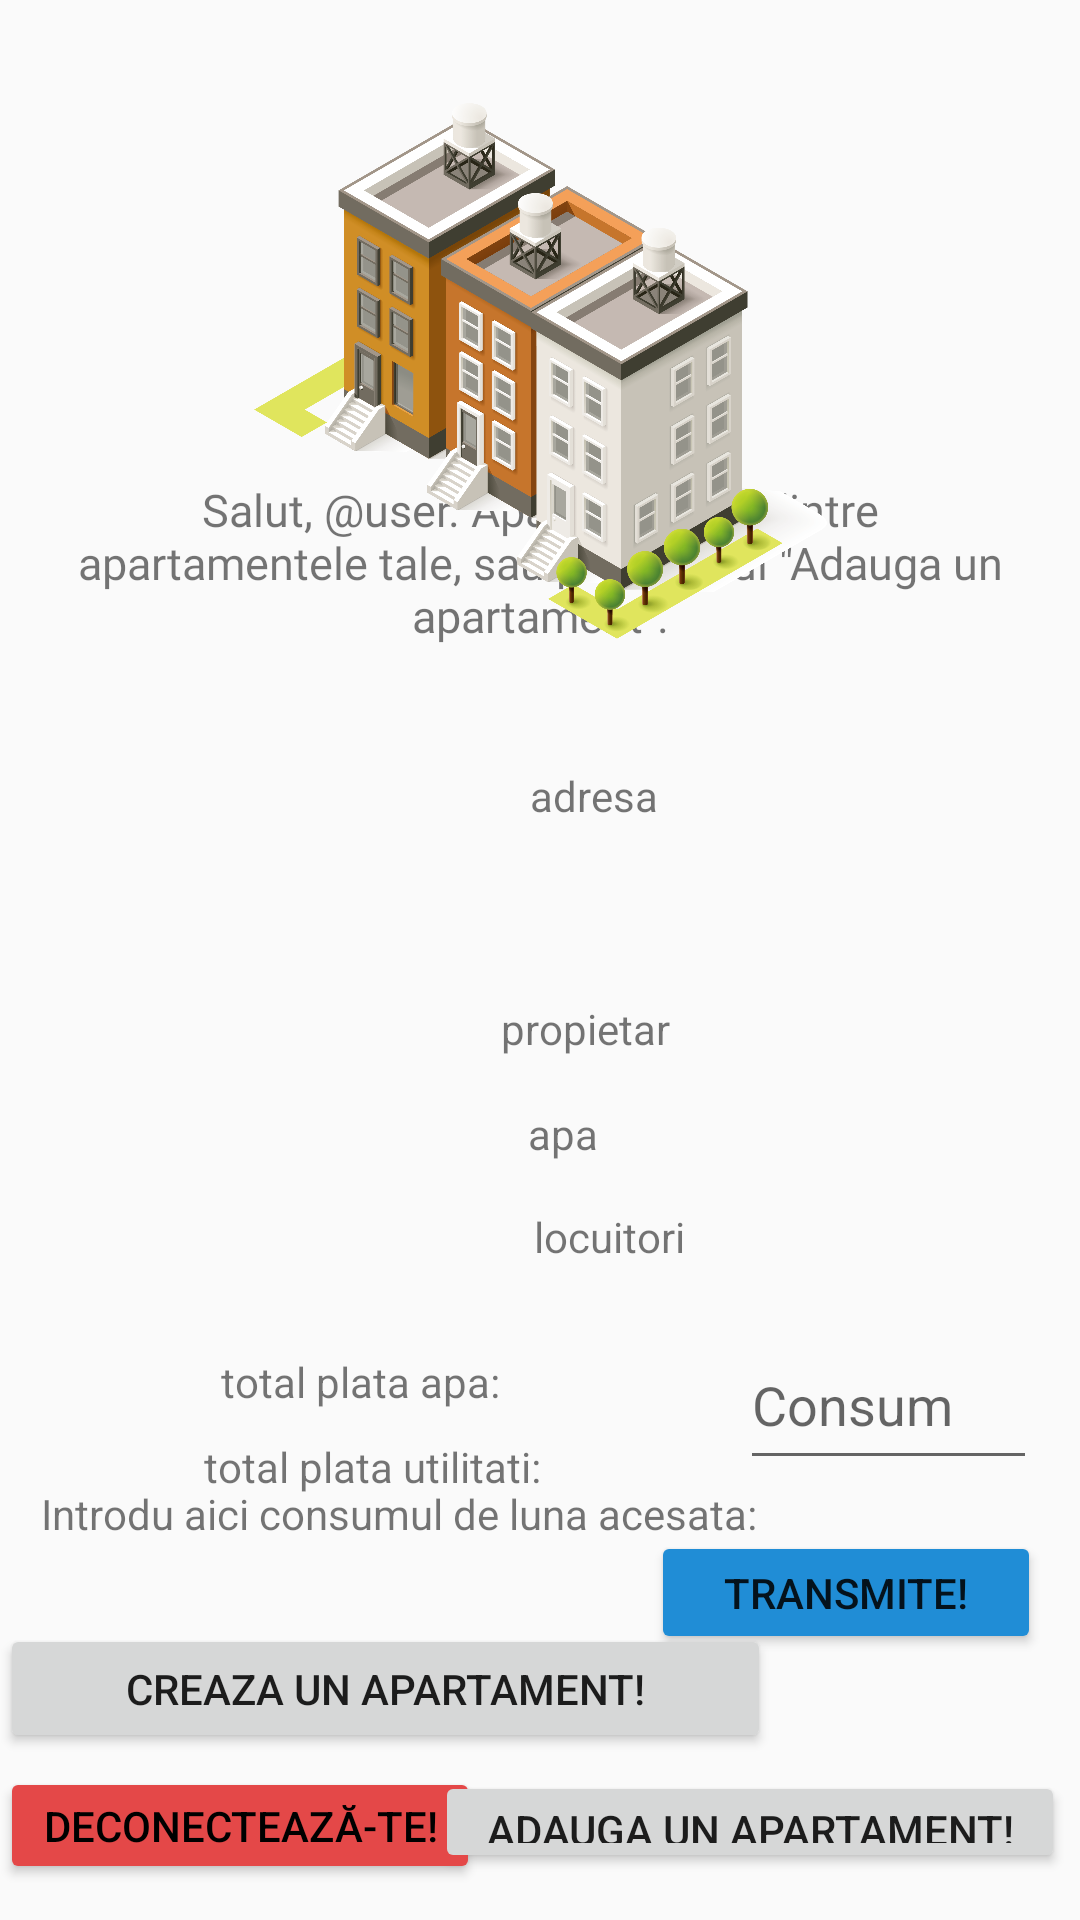

Write the Android layout XML for this screen, with the resource values it uses.
<!-- AndroidManifest.xml: application theme Theme.AppCompat.Light.NoActionBar -->
<!-- res/layout/main_page_activity.xml -->
<?xml version="1.0" encoding="utf-8"?>
<androidx.constraintlayout.widget.ConstraintLayout xmlns:android="http://schemas.android.com/apk/res/android"
    xmlns:app="http://schemas.android.com/apk/res-auto"
    xmlns:tools="http://schemas.android.com/tools"
    android:layout_width="match_parent"
    android:layout_height="match_parent"
    tools:context=".MainPages.MainPageActivity">

    <Button
        android:id="@+id/logoutBtn"
        android:layout_width="160dp"
        android:layout_height="39dp"
        android:backgroundTint="#E44848"
        android:text="Deconectează-te!"
        android:textColor="#000000"
        app:layout_constraintBottom_toBottomOf="parent"
        app:layout_constraintEnd_toEndOf="parent"
        app:layout_constraintHorizontal_bias="0.0"
        app:layout_constraintStart_toStartOf="parent"
        app:layout_constraintTop_toTopOf="parent"
        app:layout_constraintVertical_bias="0.98" />

    <Button
        android:id="@+id/toAssignAppMain"
        android:layout_width="210dp"
        android:layout_height="34dp"
        android:text="Adauga un apartament!"
        app:layout_constraintBottom_toBottomOf="parent"
        app:layout_constraintEnd_toEndOf="parent"
        app:layout_constraintHorizontal_bias="0.967"
        app:layout_constraintStart_toStartOf="parent"
        app:layout_constraintTop_toTopOf="parent"
        app:layout_constraintVertical_bias="0.974" />

    <TextView
        android:id="@+id/helloUserMain"
        android:layout_width="315dp"
        android:layout_height="60dp"
        android:fontFamily="@font/adamina"
        android:text="Salut, @user. Apasa pe unul dintre apartamentele tale, sau pe butonul &quot;Adauga un apartament&quot;."
        android:textAlignment="center"
        android:textSize="15sp"
        app:layout_constraintBottom_toBottomOf="parent"
        app:layout_constraintEnd_toEndOf="parent"
        app:layout_constraintStart_toStartOf="parent"
        app:layout_constraintTop_toTopOf="parent"
        app:layout_constraintVertical_bias="0.275" />

    <ImageView
        android:id="@+id/imageView"
        android:layout_width="191dp"
        android:layout_height="214dp"
        app:layout_constraintBottom_toBottomOf="parent"
        app:layout_constraintEnd_toEndOf="parent"
        app:layout_constraintStart_toStartOf="parent"
        app:layout_constraintTop_toTopOf="parent"
        app:layout_constraintVertical_bias="0.039"
        app:srcCompat="@drawable/pngegg" />

    <ImageView
        android:id="@+id/imageView2"
        android:layout_width="173dp"
        android:layout_height="195dp"
        app:layout_constraintBottom_toTopOf="@+id/logoutBtn"
        app:layout_constraintEnd_toEndOf="parent"
        app:layout_constraintHorizontal_bias="0.078"
        app:layout_constraintStart_toStartOf="parent"
        app:layout_constraintTop_toBottomOf="@+id/helloUserMain"
        app:layout_constraintVertical_bias="0.156"
        app:srcCompat="@drawable/favpng_apartment_vector_graphics_building_real_estate_property_developer" />

    <TextView
        android:id="@+id/appAdressMain"
        android:layout_width="188dp"
        android:layout_height="74dp"
        android:text="adresa"
        app:layout_constraintBottom_toTopOf="@+id/toAssignAppMain"
        app:layout_constraintEnd_toEndOf="parent"
        app:layout_constraintHorizontal_bias="0.708"
        app:layout_constraintStart_toEndOf="@+id/imageView2"
        app:layout_constraintTop_toBottomOf="@+id/helloUserMain"
        app:layout_constraintVertical_bias="0.121" />

    <TextView
        android:id="@+id/appOwnerNameMain"
        android:layout_width="187dp"
        android:layout_height="26dp"
        android:text="propietar"
        app:layout_constraintBottom_toTopOf="@+id/toAssignAppMain"
        app:layout_constraintEnd_toEndOf="parent"
        app:layout_constraintHorizontal_bias="0.965"
        app:layout_constraintStart_toStartOf="parent"
        app:layout_constraintTop_toBottomOf="@+id/appAdressMain"
        app:layout_constraintVertical_bias="0.016" />

    <TextView
        android:id="@+id/appWaterCountMain"
        android:layout_width="188dp"
        android:layout_height="28dp"
        android:text="apa"
        app:layout_constraintBottom_toTopOf="@+id/toAssignAppMain"
        app:layout_constraintEnd_toEndOf="parent"
        app:layout_constraintHorizontal_bias="0.75"
        app:layout_constraintStart_toEndOf="@+id/imageView2"
        app:layout_constraintTop_toBottomOf="@+id/appOwnerNameMain"
        app:layout_constraintVertical_bias="0.045" />

    <TextView
        android:id="@+id/householdsCountMain"
        android:layout_width="187dp"
        android:layout_height="30dp"
        android:text="locuitori"
        app:layout_constraintBottom_toTopOf="@+id/toAssignAppMain"
        app:layout_constraintEnd_toEndOf="parent"
        app:layout_constraintHorizontal_bias="0.68"
        app:layout_constraintStart_toEndOf="@+id/imageView2"
        app:layout_constraintTop_toBottomOf="@+id/appWaterCountMain"
        app:layout_constraintVertical_bias="0.038" />

    <TextView
        android:id="@+id/waterCountThisMonthMain"
        android:layout_width="wrap_content"
        android:layout_height="wrap_content"
        android:text="Introdu aici consumul de luna acesata:"
        app:layout_constraintBottom_toTopOf="@+id/logoutBtn"
        app:layout_constraintEnd_toEndOf="parent"
        app:layout_constraintHorizontal_bias="0.113"
        app:layout_constraintStart_toStartOf="parent"
        app:layout_constraintTop_toBottomOf="@+id/imageView2"
        app:layout_constraintVertical_bias="0.413" />

    <TextView
        android:id="@+id/waterPayTotalMain"
        android:layout_width="wrap_content"
        android:layout_height="wrap_content"
        android:text="total plata apa:"
        app:layout_constraintBottom_toTopOf="@+id/logoutBtn"
        app:layout_constraintEnd_toEndOf="parent"
        app:layout_constraintHorizontal_bias="0.276"
        app:layout_constraintStart_toStartOf="parent"
        app:layout_constraintTop_toBottomOf="@+id/imageView2"
        app:layout_constraintVertical_bias="0.07" />

    <TextView
        android:id="@+id/utilitesPayMain"
        android:layout_width="wrap_content"
        android:layout_height="wrap_content"
        android:text="total plata utilitati:"
        app:layout_constraintBottom_toTopOf="@+id/logoutBtn"
        app:layout_constraintEnd_toEndOf="parent"
        app:layout_constraintHorizontal_bias="0.275"
        app:layout_constraintStart_toStartOf="parent"
        app:layout_constraintTop_toBottomOf="@+id/waterPayTotalMain"
        app:layout_constraintVertical_bias="0.092" />

    <EditText
        android:id="@+id/waterCountMonthEditText"
        android:layout_width="99dp"
        android:layout_height="53dp"
        android:ems="10"
        android:hint="Consum"
        android:inputType="numberDecimal"
        app:layout_constraintBottom_toBottomOf="parent"
        app:layout_constraintEnd_toEndOf="parent"
        app:layout_constraintHorizontal_bias="0.945"
        app:layout_constraintStart_toStartOf="parent"
        app:layout_constraintTop_toTopOf="parent"
        app:layout_constraintVertical_bias="0.75" />

    <Button
        android:id="@+id/sendButtonMain"
        android:layout_width="130dp"
        android:layout_height="41dp"
        android:backgroundTint="#208DD6"
        android:text="Transmite!"
        app:layout_constraintBottom_toTopOf="@+id/toAssignAppMain"
        app:layout_constraintEnd_toEndOf="parent"
        app:layout_constraintHorizontal_bias="0.944"
        app:layout_constraintStart_toStartOf="parent"
        app:layout_constraintTop_toBottomOf="@+id/waterCountMonthEditText"
        app:layout_constraintVertical_bias="0.303" />

    <Button
        android:id="@+id/toCreateButton"
        android:layout_width="257dp"
        android:layout_height="43dp"
        android:text="Creaza un apartament!"
        app:layout_constraintBottom_toTopOf="@+id/logoutBtn"
        app:layout_constraintEnd_toStartOf="@+id/sendButtonMain"
        app:layout_constraintHorizontal_bias="0.0"
        app:layout_constraintStart_toStartOf="parent"
        app:layout_constraintTop_toBottomOf="@+id/waterCountThisMonthMain"
        app:layout_constraintVertical_bias="0.858" />

</androidx.constraintlayout.widget.ConstraintLayout>
<!-- resources referenced by this layout -->
<resources>
  <!-- drawable pngegg: png bitmap (drawable, 752603 bytes) -->
</resources>
